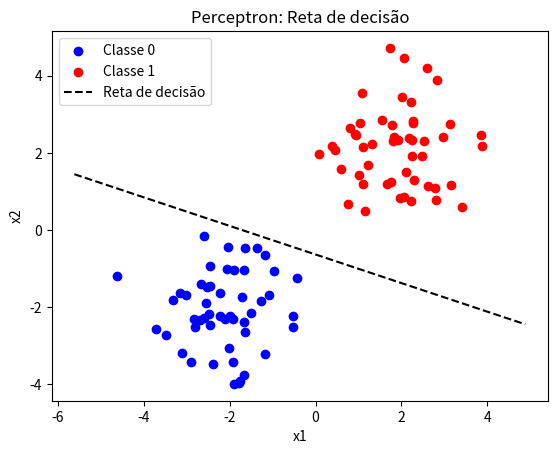

Reproduce this figure in Python.
import numpy as np
import matplotlib.pyplot as plt

# Crie dois grupos de pontos bem separados
np.random.seed(42)
# Classe 0: centro em (-2, -2)
class_0 = np.random.randn(50, 2) + [-2, -2]
# Classe 1: centro em (2, 2)
class_1 = np.random.randn(50, 2) + [2, 2]
X = np.vstack([class_0, class_1])
y = np.hstack([np.zeros(50), np.ones(50)])

# Treinamento do perceptron
w = np.zeros(2)
b = 0
lr = 0.1
for _ in range(100):
  for xi, yi in zip(X, y):
    y_pred = 1 if np.dot(w, xi) + b > 0 else 0
    w += lr * (yi - y_pred) * xi
    b += lr * (yi - y_pred)

# Equação da reta de decisão: w[0]*x + w[1]*y + b = 0
x_vals = np.linspace(X[:,0].min()-1, X[:,0].max()+1, 100)
y_vals = -(w[0]*x_vals + b)/w[1]

# Plot dos pontos e da reta de decisão
plt.scatter(class_0[:,0], class_0[:,1], color='blue', label='Classe 0')
plt.scatter(class_1[:,0], class_1[:,1], color='red', label='Classe 1')
plt.plot(x_vals, y_vals, 'k--', label='Reta de decisão')
plt.legend()
plt.xlabel('x1')
plt.ylabel('x2')
plt.title('Perceptron: Reta de decisão')
plt.show()

# Verificação dos lados corretos
preds = np.array([1 if np.dot(w, xi) + b > 0 else 0 for xi in X])
print("Todos os pontos classificados corretamente?", np.all(preds == y))

# Experimente mover os centros mais próximos
class_0_close = np.random.randn(50, 2) + [-1, -1]
class_1_close = np.random.randn(50, 2) + [1, 1]
X_close = np.vstack([class_0_close, class_1_close])
y_close = np.hstack([np.zeros(50), np.ones(50)])

w = np.zeros(2)
b = 0
for _ in range(100):
  for xi, yi in zip(X_close, y_close):
    y_pred = 1 if np.dot(w, xi) + b > 0 else 0
    w += lr * (yi - y_pred) * xi
    b += lr * (yi - y_pred)

preds_close = np.array([1 if np.dot(w, xi) + b > 0 else 0 for xi in X_close])
print("Com centros próximos, todos classificados corretamente?", np.all(preds_close == y_close))